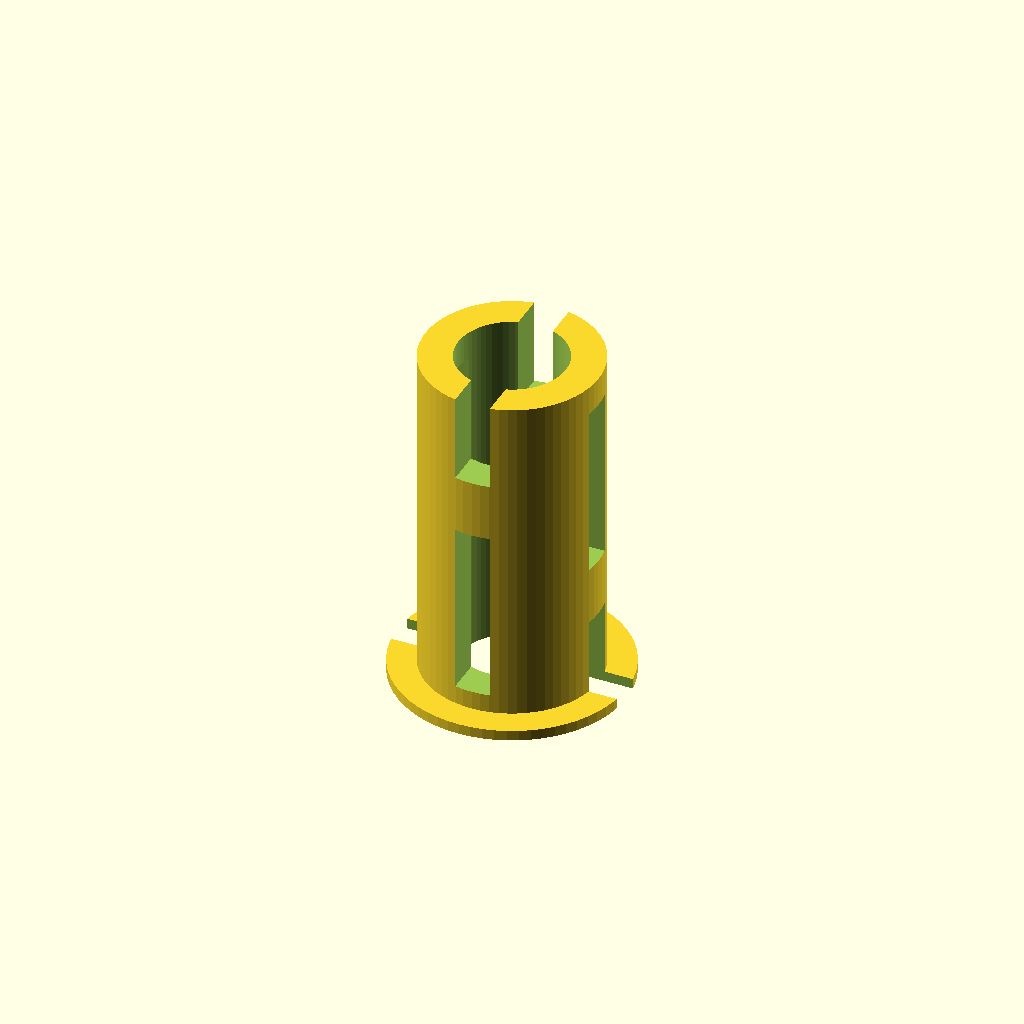
Cell 1: rendered with the file's own defaults.
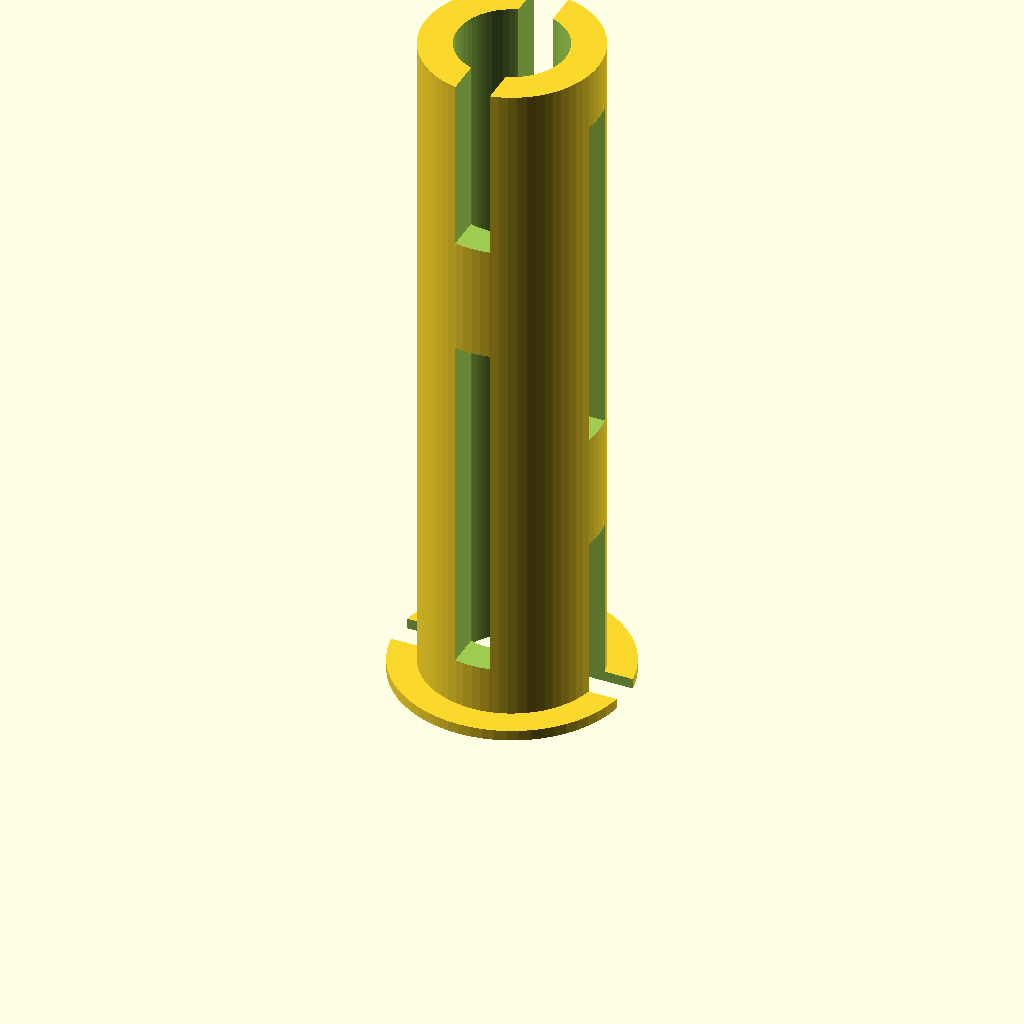
Cell 2: h = 20 (everything else at default).
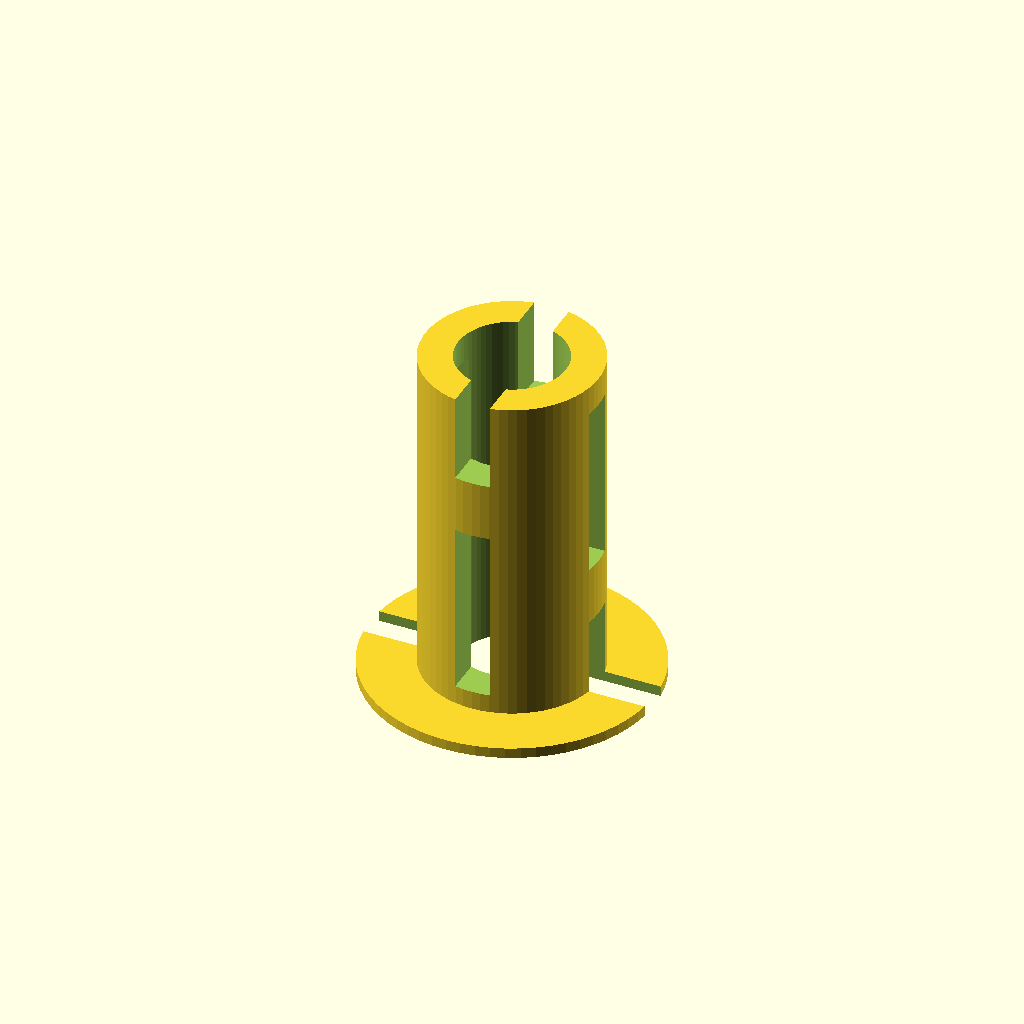
Cell 3 — collar_r set to 1.6, the other parameters unchanged.
One fixed orthographic camera (rotation 55°, 0°, 25°; colour scheme Cornfield) for every cell.
OpenSCAD source file src/hole_adapter.scad:

$fn=64;
delta=.0;
h=10;
collar_r=.8;
collar_h=.3;

module m(d1=4.4,d2=3.1){
    difference() {
        union() {
            cylinder(d=d1-delta,h=h);
            cylinder(d=d1+collar_r*2,h=collar_h);
        }
        cylinder(d=d2+delta,h=3*h,center=true);
        
        for(i=[0:3])
        translate([0,0,i*h/3])
        rotate(90*i)
        cube([10,1,h/2],center=true);
    }
}

mode="m36";
if(mode=="m44") {
    m(4.6);
}

if(mode=="m36") {
    m(5);
}
Customizer parameters (derived from the source; name, type, default, range or options):
delta: number, default 0
h: number, default 10
collar_r: number, default 0.8
collar_h: number, default 0.3
